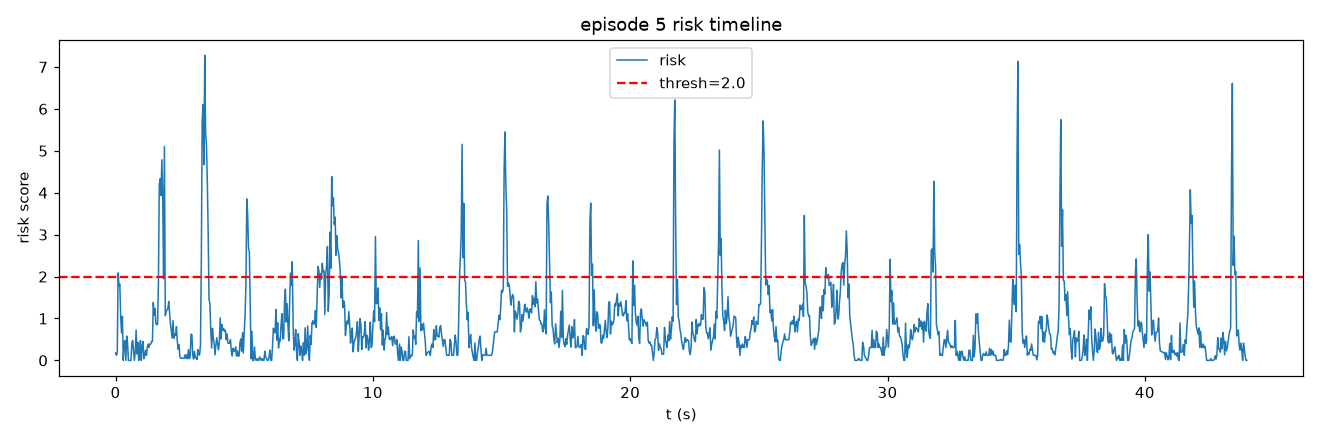

Data behind this chart, as committed beside it:
frame, t, risk, speed, accel, track_err, limit, gripper_osc
0, 0.0, 0.1797, 0.0, 0.0, 6.621, 0.0, 0.0
1, 0.03333, 0.1223, 0.0, 0.0, 5.896, 0.0, 0.0
2, 0.06667, 0.1793, 0.0, 0.0, 6.616, 0.0, 0.0
3, 0.1, 2.086, 33.46, 33.46, 5.277, 0.0, 0.0
4, 0.1333, 1.774, 52.35, 27.79, 4.369, 0.0, 0.0
5, 0.1667, 1.819, 32.41, 30.64, 3.724, 0.0, 0.0
6, 0.2, 1.03, 17.09, 20.26, 3.236, 0.0, 0.0
7, 0.2333, 0.657, 21.26, 14.2, 2.771, 0.0, 0.0
8, 0.2667, 1.052, 5.275, 20.6, 2.934, 0.0, 0.0
9, 0.3, 0.0, 2.637, 2.637, 2.529, 0.0, 0.0
10, 0.3333, 0.4117, 11.79, 10.87, 2.22, 0.0, 0.0
11, 0.3667, 0.4724, 0.0, 11.79, 2.868, 0.0, 0.0
12, 0.4, 0.0, 0.0, 0.0, 2.45, 0.0, 0.0
13, 0.4333, 0.5813, 13.45, 13.45, 2.215, 0.0, 0.0
14, 0.4667, 0.4117, 2.637, 10.87, 2.44, 0.0, 0.0
15, 0.5, 0.0, 0.0, 2.637, 2.096, 0.0, 0.0
16, 0.5333, 0.0, 0.0, 0.0, 2.447, 0.0, 0.0
17, 0.5667, 0.0, 0.0, 0.0, 2.796, 0.0, 0.0
18, 0.6, 0.0, 2.637, 2.637, 2.746, 0.0, 0.0
19, 0.6333, 0.4117, 11.79, 10.87, 2.508, 0.0, 0.0
20, 0.6667, 0.4724, 0.0, 11.79, 2.818, 0.0, 0.0
21, 0.7, 0.2165, 7.912, 7.912, 2.807, 0.0, 0.0
22, 0.7333, 0.0, 5.897, 3.73, 3.106, 0.0, 0.0
23, 0.7667, 0.2165, 8.34, 7.912, 3.242, 0.0, 0.0
24, 0.8, 0.7233, 12.09, 15.6, 2.777, 0.0, 0.0
25, 0.8333, 0.155, 9.868, 6.978, 2.671, 0.0, 0.0
26, 0.8667, 0.4325, 6.46, 11.19, 2.73, 0.0, 0.0
27, 0.9, 0.0, 2.637, 4.568, 3.38, 0.0, 0.0
28, 0.9333, 0.2165, 8.34, 7.912, 3.325, 0.0, 0.0
29, 0.9667, 0.4724, 11.19, 11.79, 3.038, 0.0, 0.0
30, 1.0, 0.0, 8.747, 2.637, 3.099, 0.0, 0.0
31, 1.033, 0.3454, 9.509, 9.868, 3.497, 0.0, 0.0
32, 1.067, 0.4527, 8.34, 11.5, 3.664, 0.0, 0.0
33, 1.1, 0.04275, 13.45, 5.275, 3.533, 0.0, 0.0
34, 1.133, 0.1209, 15.38, 6.46, 3.46, 0.0, 0.0
35, 1.167, 0.2415, 11.79, 6.46, 3.199, 0.0, 0.06667
36, 1.2, 0.1206, 11.19, 3.73, 3.136, 0.0, 0.06667
37, 1.233, 0.3069, 8.34, 3.73, 3.278, 0.0, 0.1333
38, 1.267, 0.3907, 9.509, 5.897, 3.305, 0.0, 0.1333
39, 1.3, 0.3069, 12.09, 3.73, 3.207, 0.0, 0.1333
40, 1.333, 0.3907, 11.79, 5.898, 3.622, 0.0, 0.1333
41, 1.367, 0.3907, 13.19, 5.897, 3.838, 0.0, 0.1333
42, 1.4, 0.4489, 15.74, 6.78, 3.562, 0.0, 0.1333
43, 1.433, 0.4497, 20.7, 6.46, 3.631, 0.0, 0.1333
44, 1.467, 1.382, 22.69, 20.36, 3.417, 0.002313, 0.1333
45, 1.5, 1.078, 6.46, 16.26, 4.363, 0.003855, 0.1333
46, 1.533, 1.24, 18.65, 18.65, 4.008, 0.001542, 0.1333
47, 1.567, 0.874, 22.38, 9.868, 3.922, 0.001542, 0.2
48, 1.6, 0.8499, 18.65, 9.868, 3.899, 0.003855, 0.2
49, 1.633, 0.8601, 19.74, 6.46, 4.848, 0.005397, 0.2667
50, 1.667, 1.864, 14.45, 13.45, 14.26, 0.004626, 0.2
51, 1.7, 4.195, 59.33, 45.37, 13.33, 0.01001, 0.2
52, 1.733, 4.332, 5.897, 53.47, 14.4, 0.01101, 0.1333
53, 1.767, 3.933, 46.21, 41.87, 13.99, 0.01902, 0.2
54, 1.8, 4.785, 86.78, 49.87, 12.06, 0.02302, 0.2667
55, 1.833, 3.914, 101.1, 37.58, 9.979, 0.02603, 0.2667
56, 1.867, 1.949, 104.3, 11.38, 6.603, 0.03203, 0.2667
57, 1.9, 5.104, 39.21, 66.82, 6.092, 0.03504, 0.2667
58, 1.933, 1.066, 37.85, 5.898, 5.912, 0.03604, 0.2667
59, 1.967, 1.159, 34.39, 8.34, 5.342, 0.03704, 0.2667
... 1,260 more rows
